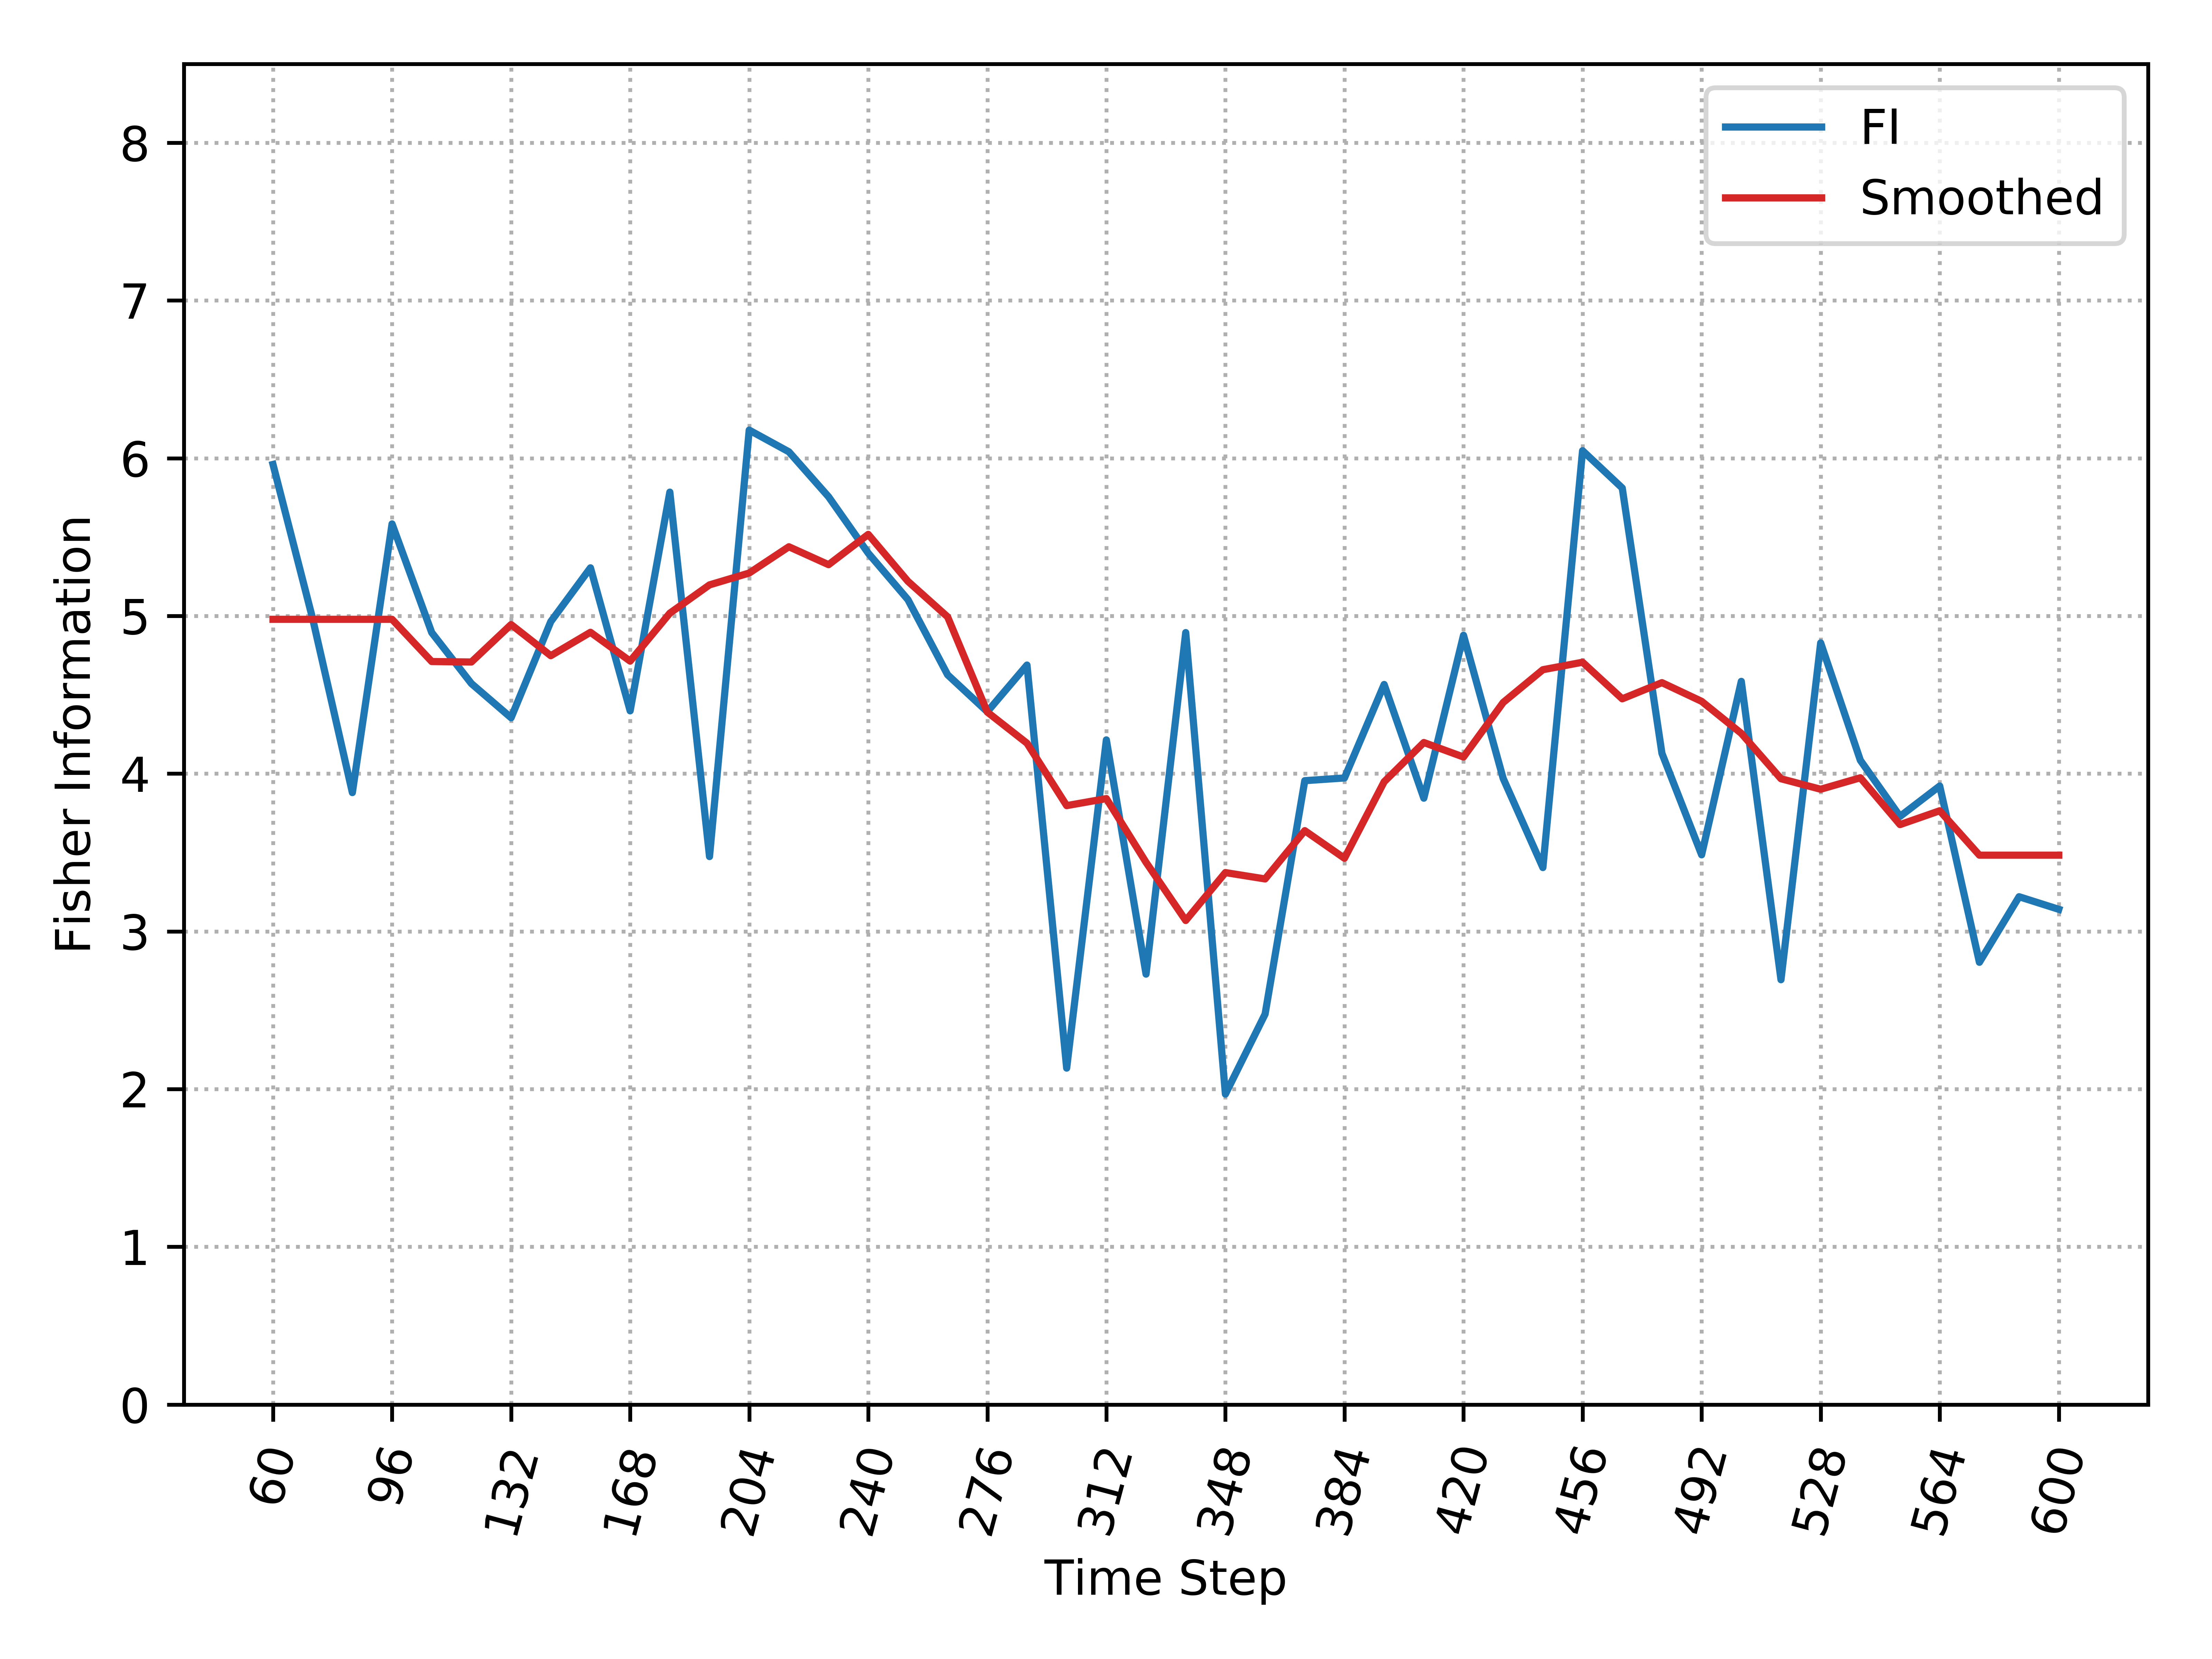

The file beside this chart, header and first rows:
, Time_Step, FI, Smooth_FI
0, 60, 5.961, 4.979
1, 72, 4.982, 4.979
2, 84, 3.88, 4.979
3, 96, 5.584, 4.979
4, 108, 4.895, 4.711
5, 120, 4.571, 4.708
6, 132, 4.355, 4.946
7, 144, 4.964, 4.748
8, 156, 5.305, 4.896
9, 168, 4.398, 4.714
10, 180, 5.785, 5.018
11, 192, 3.475, 5.197
12, 204, 6.178, 5.272
13, 216, 6.041, 5.439
14, 228, 5.756, 5.325
15, 240, 5.398, 5.517
16, 252, 5.103, 5.22
17, 264, 4.627, 4.994
18, 276, 4.393, 4.39
19, 288, 4.689, 4.193
20, 300, 2.133, 3.797
21, 312, 4.214, 3.842
22, 324, 2.729, 3.438
23, 336, 4.895, 3.069
24, 348, 1.968, 3.373
25, 360, 2.475, 3.333
26, 372, 3.956, 3.639
27, 384, 3.973, 3.464
28, 396, 4.566, 3.949
29, 408, 3.845, 4.198
30, 420, 4.878, 4.106
31, 432, 3.969, 4.452
32, 444, 3.405, 4.659
33, 456, 6.048, 4.707
34, 468, 5.811, 4.475
35, 480, 4.129, 4.577
36, 492, 3.486, 4.459
37, 504, 4.585, 4.256
38, 516, 2.694, 3.968
39, 528, 4.829, 3.901
40, 540, 4.085, 3.974
41, 552, 3.729, 3.677
42, 564, 3.922, 3.765
43, 576, 2.804, 3.483
44, 588, 3.22, 3.483
45, 600, 3.14, 3.483
